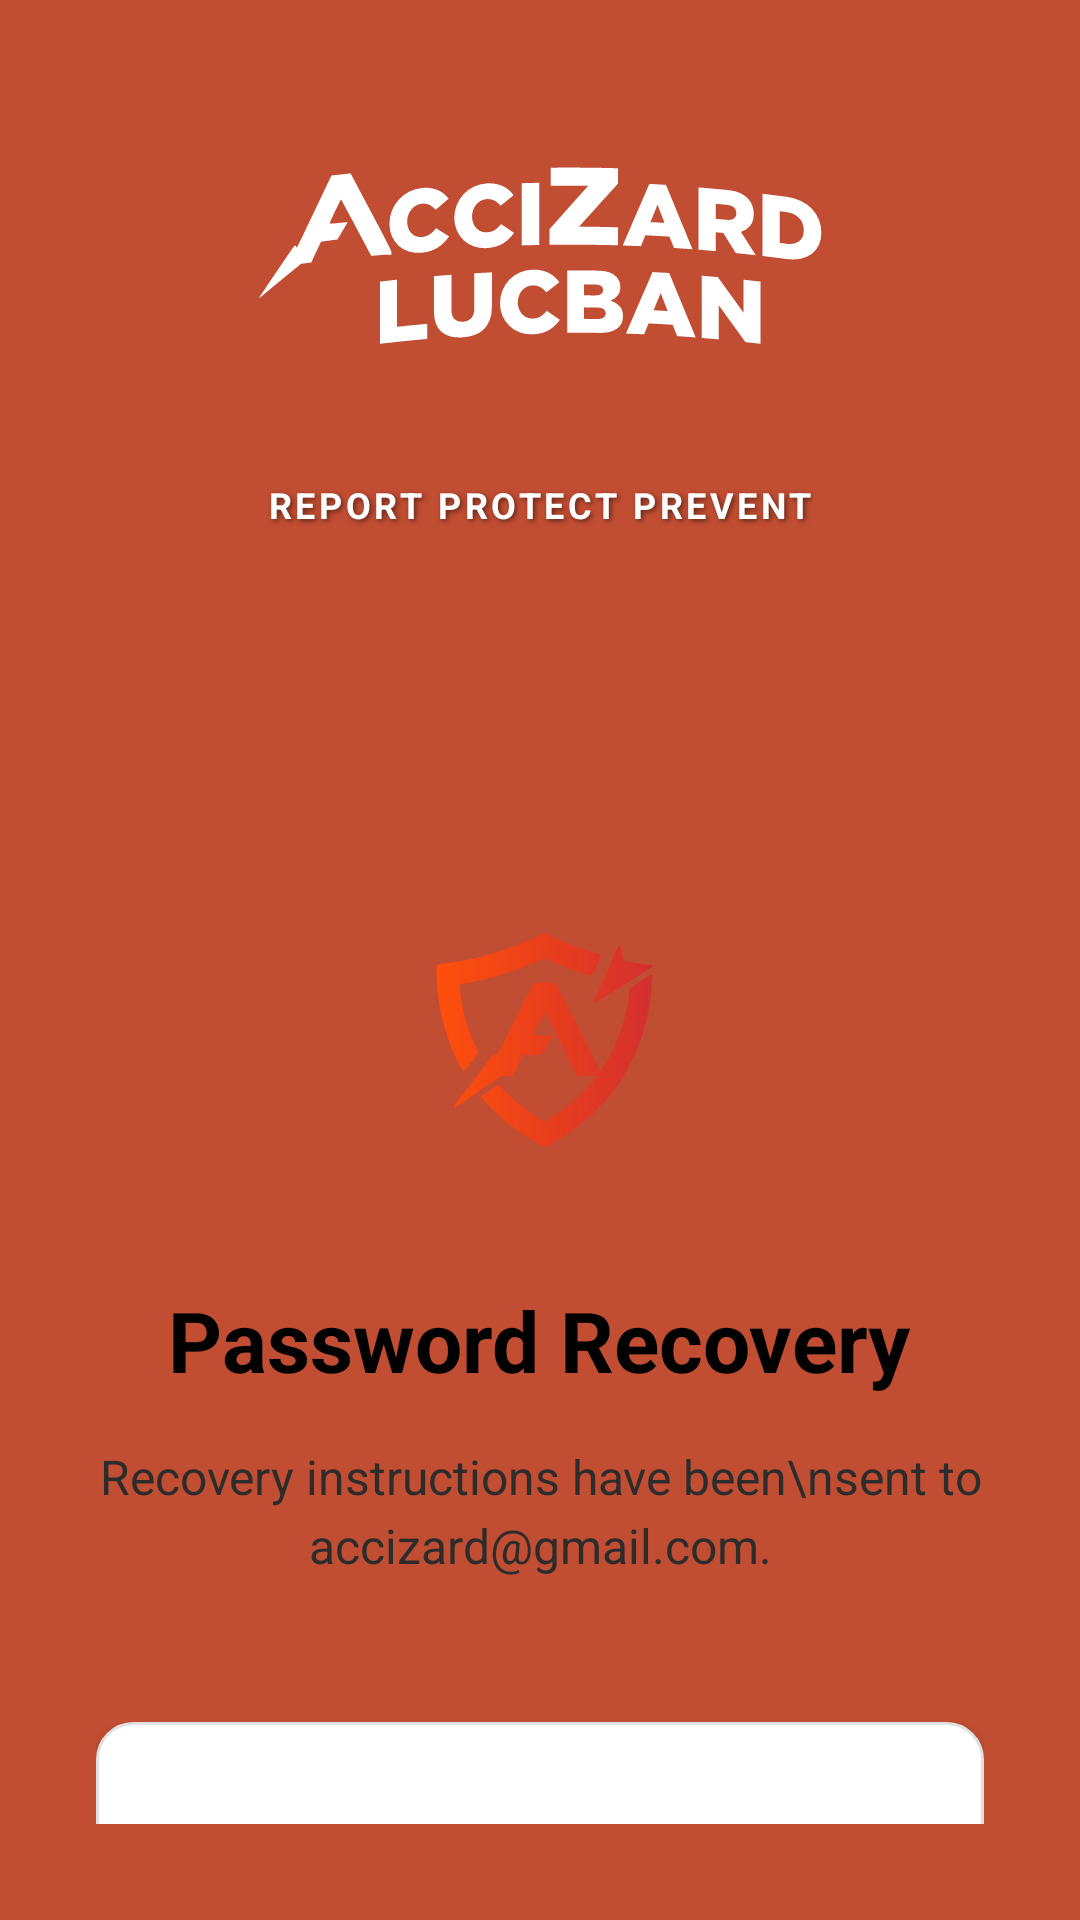

Android layout source for this screen:
<!-- AndroidManifest.xml: application theme Theme.AccizardLucban -->
<!-- res/layout/activity_password_recovery.xml -->
<?xml version="1.0" encoding="utf-8"?>
<LinearLayout xmlns:android="http://schemas.android.com/apk/res/android"
    android:layout_width="match_parent"
    android:layout_height="match_parent"
    android:background="@color/color"
    android:orientation="vertical"
    android:padding="0dp">

    
    <LinearLayout
        android:layout_width="match_parent"
        android:layout_height="200dp"
        android:gravity="center"
        android:orientation="vertical"
        android:padding="0dp">

        <FrameLayout
            android:layout_width="match_parent"
            android:layout_height="wrap_content">

            
            <ImageView
                android:layout_width="match_parent"
                android:layout_height="200dp"
                android:src="@drawable/header_background"
                android:scaleType="centerCrop"
                android:contentDescription="Header Background" />

            
            <LinearLayout
                android:layout_width="match_parent"
                android:layout_height="200dp"
                android:gravity="center"
                android:orientation="vertical"
                android:padding="24dp">

                
                <ImageView
                    android:layout_width="200dp"
                    android:layout_height="120dp"
                    android:src="@drawable/accizard_logotype_svg"
                    android:contentDescription="App Logo" />

                
                <TextView
                    android:layout_width="wrap_content"
                    android:layout_height="wrap_content"
                    android:layout_marginTop="16dp"
                    android:text="REPORT PROTECT PREVENT"
                    android:textColor="@android:color/white"
                    android:textSize="12sp"
                    android:letterSpacing="0.1"
                    android:textStyle="bold"
                    android:shadowColor="#80000000"
                    android:shadowDx="2"
                    android:shadowDy="2"
                    android:shadowRadius="4" />
            </LinearLayout>

        </FrameLayout>
    </LinearLayout>

    
    <LinearLayout
        android:layout_width="match_parent"
        android:layout_height="0dp"
        android:layout_weight="2"
        android:background="@drawable/buttom_sheet_background"
        android:orientation="vertical"
        android:padding="32dp">

        
        <ImageView
            android:layout_width="100dp"
            android:layout_height="100dp"
            android:layout_gravity="center_horizontal"
            android:layout_marginTop="64dp"
            android:layout_marginBottom="32dp"
            android:src="@drawable/accizard_logo_svg" />

        
        <TextView
            android:layout_width="wrap_content"
            android:layout_height="wrap_content"
            android:layout_gravity="center_horizontal"
            android:layout_marginBottom="16dp"
            android:text="Password Recovery"
            android:textColor="@color/black"
            android:textSize="28sp"
            android:textStyle="bold"
            android:gravity="center" />

        
        <TextView
            android:id="@+id/error_message_text_view"
            android:layout_width="wrap_content"
            android:layout_height="wrap_content"
            android:layout_gravity="center_horizontal"
            android:layout_marginBottom="48dp"
            android:gravity="center"
            android:text="Recovery instructions have been\nsent to accizard@gmail.com."
            android:textColor="@color/dark_gray"
            android:textSize="16sp"
            android:lineSpacingExtra="4dp" />

        
        <Button
            android:id="@+id/go_back_button"
            android:layout_width="match_parent"
            android:layout_height="56dp"
            android:background="@drawable/button_outline_background"
            android:text="Go Back to Login"
            android:textColor="@color/white"
            android:textSize="16sp"
            android:textStyle="bold"
            android:elevation="0dp" />

    </LinearLayout>

</LinearLayout>
<!-- resources referenced by this layout -->
<resources>
  <color name="black">#000000</color>
  <color name="color">#c14d32</color>
  <color name="dark_gray">#2C2C2C</color>
  <color name="white">#FFFFFF</color>
  <!-- drawable accizard_logo_svg: vector/xml drawable (drawable, 8009 chars, omitted) -->
  <!-- drawable accizard_logotype_svg: vector/xml drawable (drawable, 6668 chars, omitted) -->
  <!-- drawable button_outline_background (drawable) -->
  <?xml version="1.0" encoding="utf-8"?>
  <shape xmlns:android="http://schemas.android.com/apk/res/android"
      android:shape="rectangle">
      <stroke
          android:width="1dp"
          android:color="#E0E0E0" />
      <corners android:radius="12dp" />
      <solid android:color="@android:color/white" />
  </shape>
  <style name="Theme.AccizardLucban" parent="Theme.Material3.DayNight.NoActionBar">
          <item name="colorPrimary">@color/colorPrimary</item>
          <item name="colorPrimaryDark">@color/colorPrimaryDark</item>
          <item name="colorAccent">@color/colorAccent</item>
          <item name="android:statusBarColor">@color/orange_primary</item>
      </style>
  <color name="colorPrimary">#FF5722</color>
  <color name="colorPrimaryDark">#E64A19</color>
  <color name="colorAccent">#FF5722</color>
  <color name="orange_primary">#FF5722</color>
</resources>
